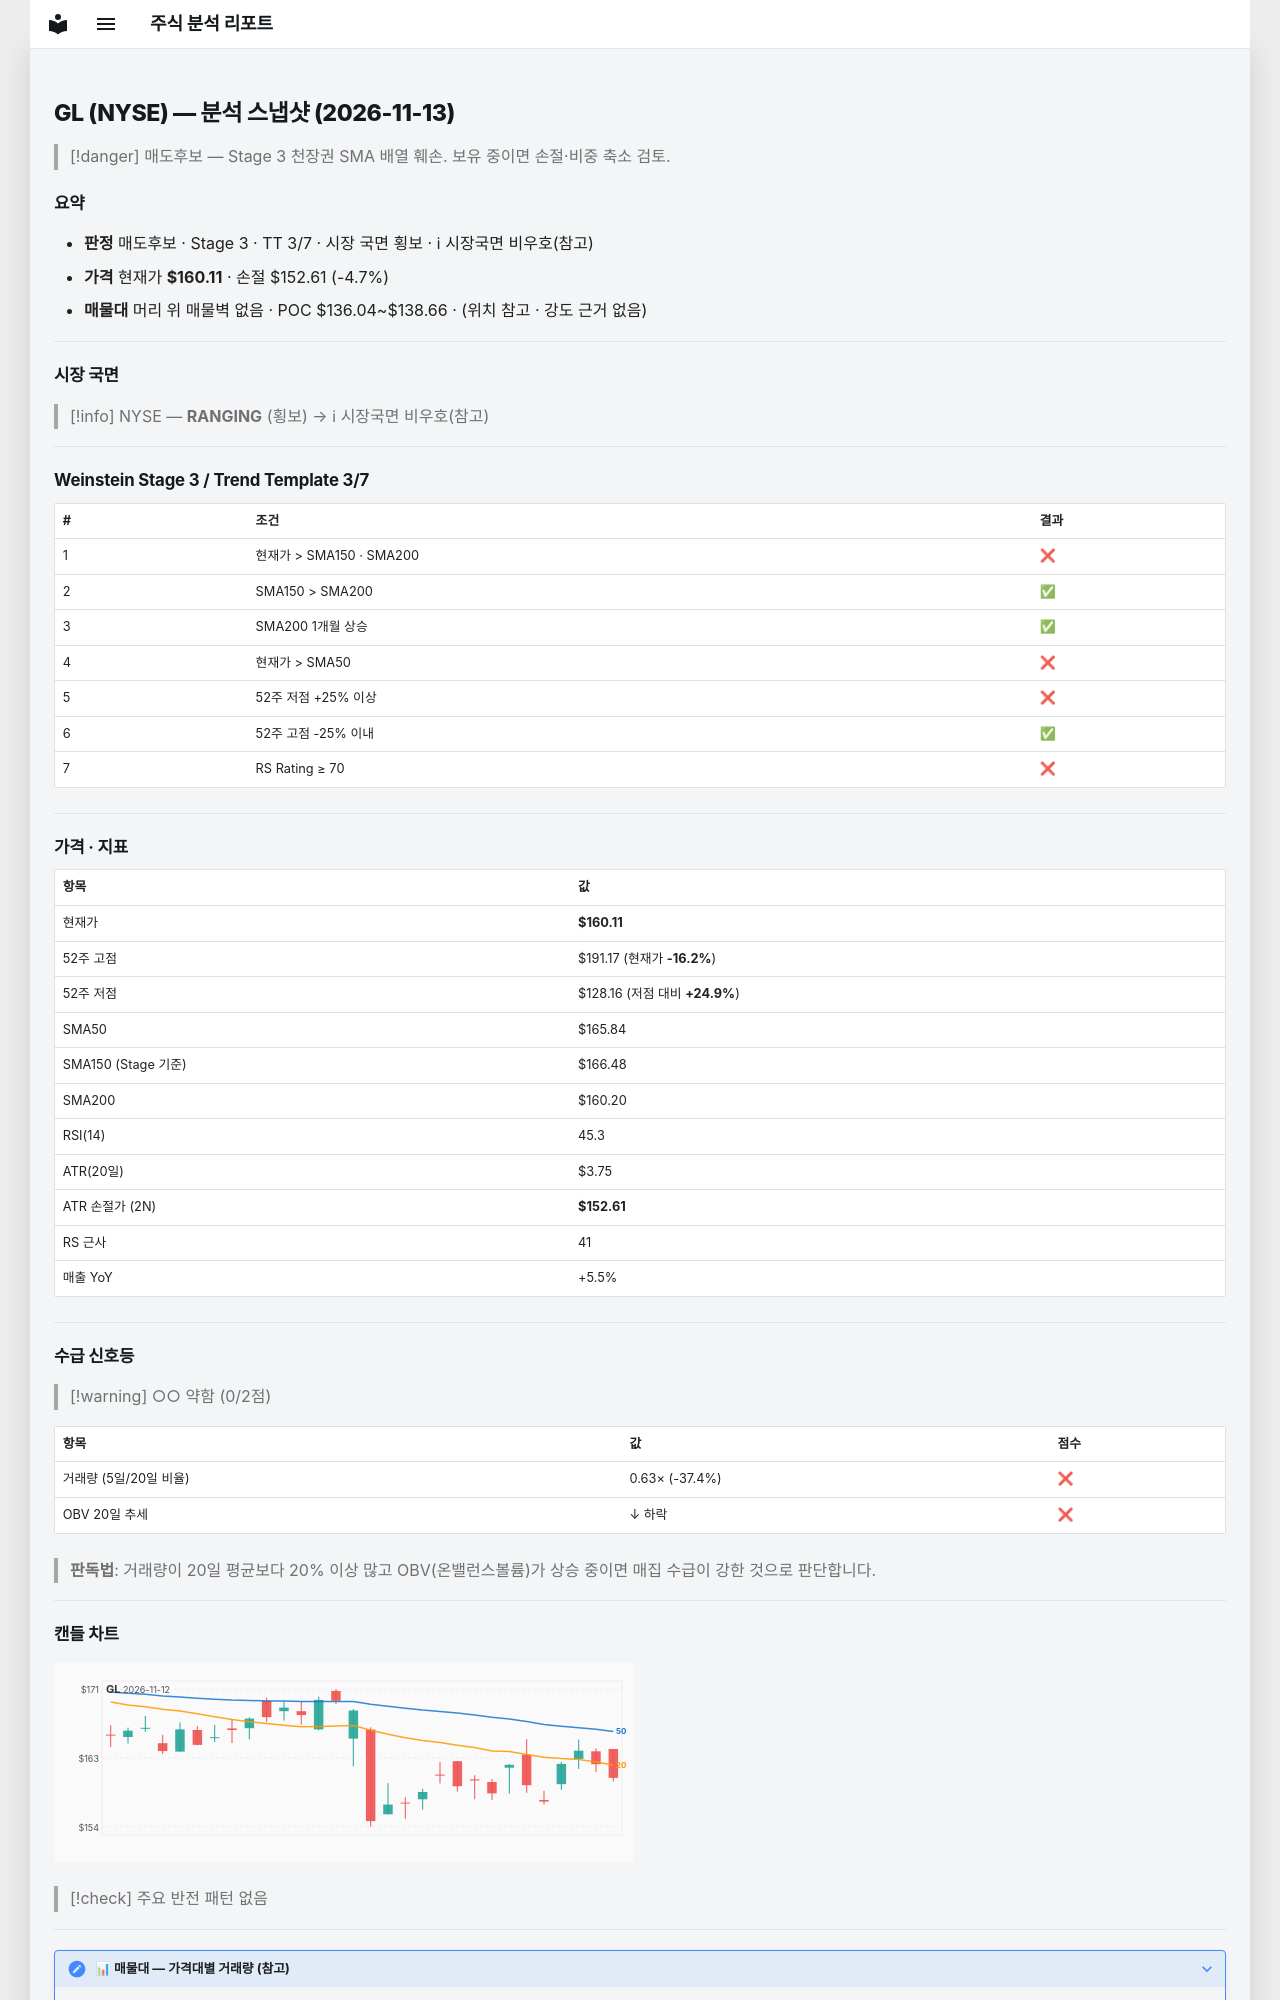

repository: soloandco/stock-reports · page: snapshots/GL-2026-11-13/index.html · generator: mkdocs

---
type: analysis-snapshot
title: GL 분석 스냅샷
ticker: GL
market: NYSE
created: 2026-11-13
updated: 2026-11-13
bar-date: 2026-11-12
verdict: 매도후보
real-rr: 3.73
sma50-gap-pct: -3.5
weekly-position: 저항대아래
weekly-overhead-price: 188.12
weekly-overhead-pct: 17.5
stage: 3
trend-template-score: 3
tt-max: 7
ma-set: sma-50-150-200
price: 160.11000061035156
stop-price: 152.60890395111525
market-regime: RANGING
supply-demand-score: 0/2
supply-demand-label: 약함
status: tracking
tags:
  - stock-agent
  - watchlist
  - GL
  - analysis
related:
  - "[[analysis-template]]"
---

# GL (NYSE) — 분석 스냅샷 (2026-11-13)

> [!danger] 매도후보 — Stage 3 천장권
> SMA 배열 훼손. 보유 중이면 손절·비중 축소 검토.

## 요약

- **판정** 매도후보 · Stage 3 · TT 3/7 · 시장 국면 횡보 · ℹ 시장국면 비우호(참고)
- **가격** 현재가 **$160.11** · 손절 $152.61 (-4.7%)
- **매물대** 머리 위 매물벽 없음 · POC $136.04~$138.66 · (위치 참고 · 강도 근거 없음)

---

## 시장 국면

> [!info] NYSE — **RANGING** (횡보) → ℹ 시장국면 비우호(참고)

---

## Weinstein Stage 3 / Trend Template 3/7

| # | 조건 | 결과 |
|---|------|------|
| 1 | 현재가 > SMA150 · SMA200 | ❌ |
| 2 | SMA150 > SMA200 | ✅ |
| 3 | SMA200 1개월 상승 | ✅ |
| 4 | 현재가 > SMA50 | ❌ |
| 5 | 52주 저점 +25% 이상 | ❌ |
| 6 | 52주 고점 -25% 이내 | ✅ |
| 7 | RS Rating ≥ 70 | ❌ |

---

## 가격 · 지표

| 항목 | 값 |
|------|---|
| 현재가 | **$160.11** |
| 52주 고점 | $191.17 (현재가 **-16.2%**) |
| 52주 저점 | $128.16 (저점 대비 **+24.9%**) |
| SMA50 | $165.84 |
| SMA150 (Stage 기준) | $166.48 |
| SMA200 | $160.20 |
| RSI(14) | 45.3 |
| ATR(20일) | $3.75 |
| ATR 손절가 (2N) | **$152.61** |
| RS 근사 | 41 |
| 매출 YoY | +5.5% |

---
## 수급 신호등

> [!warning] ○○ 약함 (0/2점)

| 항목 | 값 | 점수 |
|------|------|------|
| 거래량 (5일/20일 비율) | 0.63× (-37.4%) | ❌ |
| OBV 20일 추세 | ↓ 하락 | ❌ |

> **판독법**: 거래량이 20일 평균보다 20% 이상 많고 OBV(온밸런스볼륨)가 상승 중이면 매집 수급이 강한 것으로 판단합니다.

---
